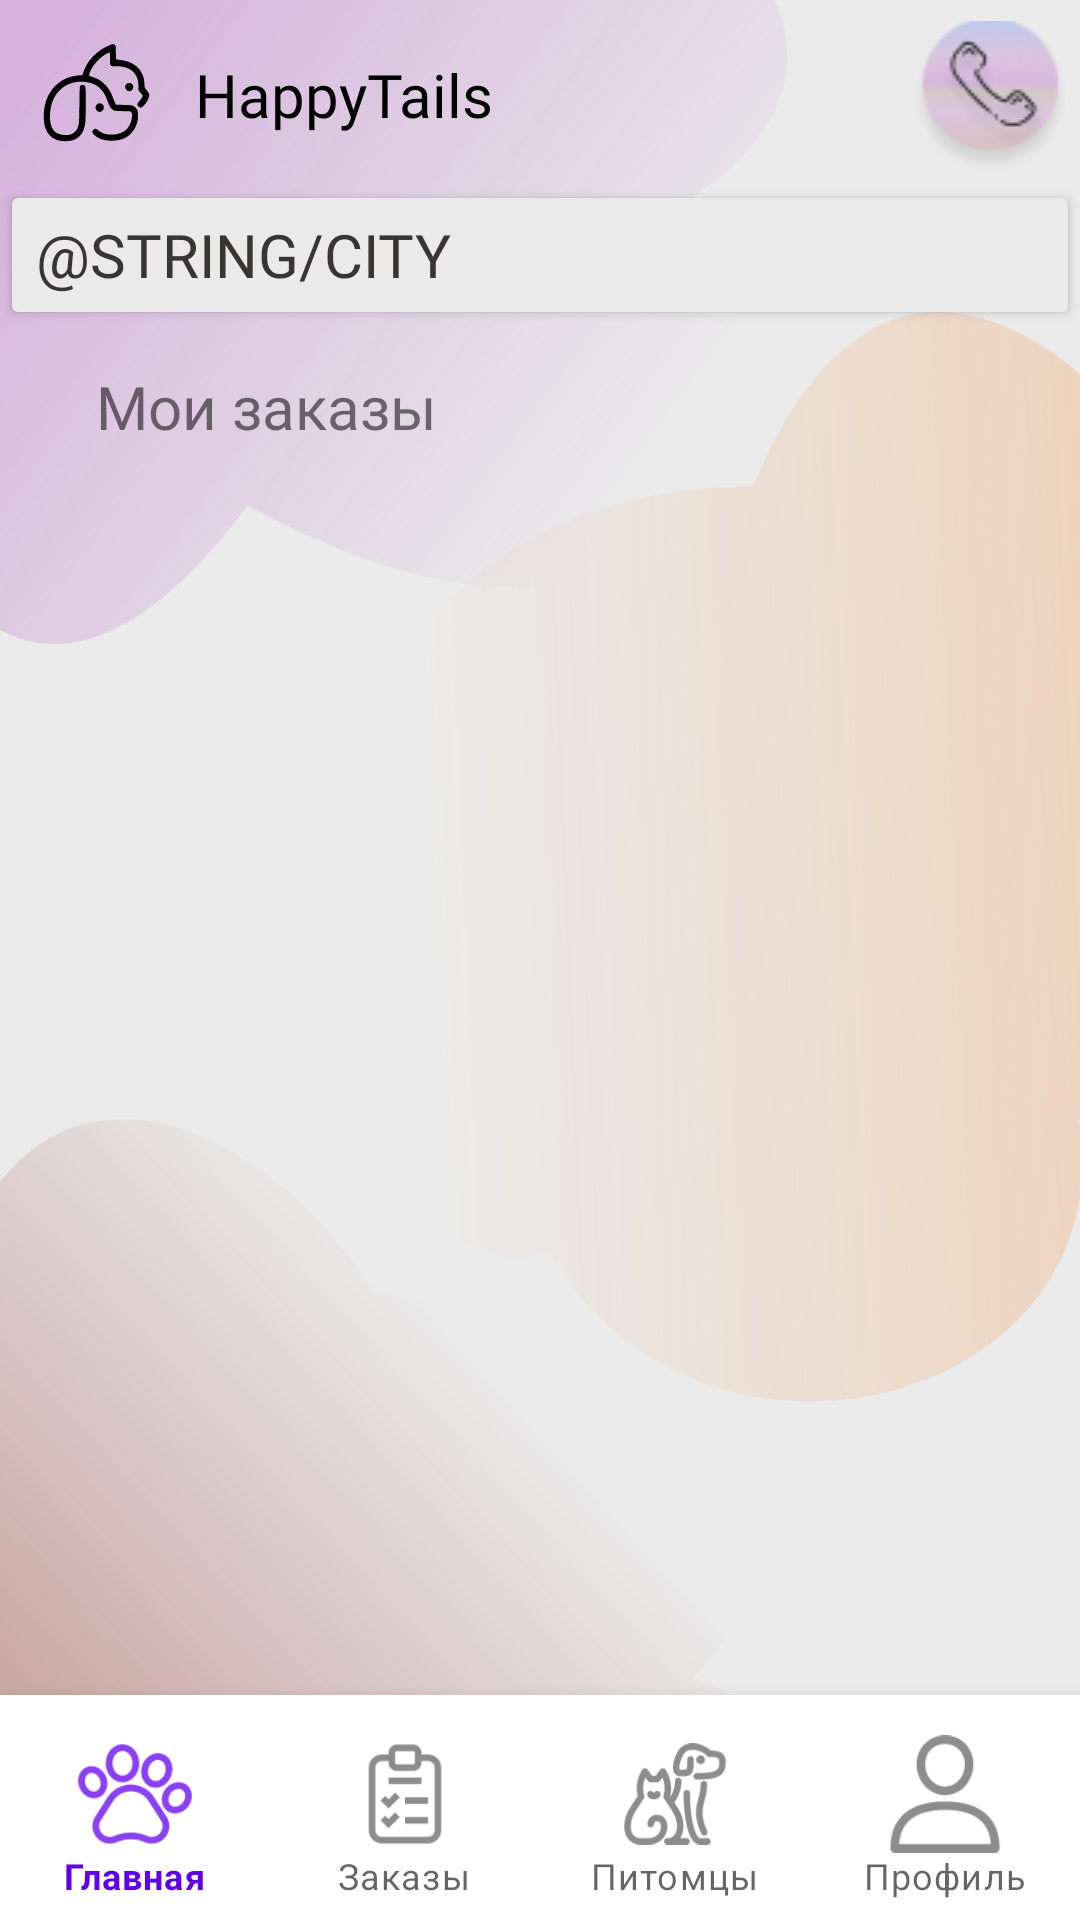

This screen was rendered from an Android layout file. Write that file and the resources it references.
<!-- AndroidManifest.xml: application theme Theme.HappyTails -->
<!-- res/layout/activity_order_page.xml -->
<?xml version="1.0" encoding="utf-8"?>
<androidx.constraintlayout.widget.ConstraintLayout xmlns:android="http://schemas.android.com/apk/res/android"
    xmlns:app="http://schemas.android.com/apk/res-auto"
    android:id="@+id/main"
    android:layout_width="match_parent"
    android:layout_height="match_parent"
    android:background="#EAEAEA">

    <ImageView
        android:id="@+id/imageView"
        android:layout_width="wrap_content"
        android:layout_height="wrap_content"
        app:layout_constraintStart_toStartOf="parent"
        app:layout_constraintTop_toTopOf="parent"
        app:srcCompat="@drawable/im_back_top" />

    <ImageView
        android:id="@+id/imageView2"
        android:layout_width="wrap_content"
        android:layout_height="wrap_content"
        android:layout_marginBottom="172dp"
        app:layout_constraintBottom_toBottomOf="parent"
        app:layout_constraintEnd_toEndOf="parent"
        app:srcCompat="@drawable/im_back_middle" />

    <ImageView
        android:id="@+id/imageView3"
        android:layout_width="wrap_content"
        android:layout_height="wrap_content"
        android:layout_marginBottom="3dp"
        app:layout_constraintBottom_toBottomOf="parent"
        app:layout_constraintStart_toStartOf="parent"
        app:srcCompat="@drawable/im_back_bottom" />

    <ImageView
        android:id="@+id/imageView4"
        android:layout_width="65dp"
        android:layout_height="65dp"
        app:layout_constraintStart_toStartOf="parent"
        app:layout_constraintTop_toTopOf="parent"
        app:srcCompat="@drawable/ic_logo" />

    <TextView
        android:id="@+id/textView"
        android:layout_width="wrap_content"
        android:layout_height="wrap_content"
        android:layout_marginTop="18dp"
        android:fontFamily="@font/noto_sans"
        android:text="@string/app_name"
        android:textColor="#000000"
        android:textSize="20sp"
        app:layout_constraintStart_toEndOf="@+id/imageView4"
        app:layout_constraintTop_toTopOf="parent" />

    <ImageButton
        android:id="@+id/imageButton_phone"
        android:layout_width="50dp"
        android:layout_height="50dp"
        android:layout_marginTop="7dp"
        android:layout_marginEnd="5dp"
        android:backgroundTint="#E9E9E9"
        app:layout_constraintEnd_toEndOf="parent"
        app:layout_constraintTop_toTopOf="parent"
        app:srcCompat="@drawable/btn_phone" />


    <Button
        android:id="@+id/button_city"
        android:layout_width="0dp"
        android:layout_height="50dp"
        android:layout_marginTop="60dp"
        android:backgroundTint="#EAEAEA"
        android:fontFamily="@font/noto_sans"
        android:gravity="left|center_vertical"
        android:text="@string/city"
        android:textColor="#393535"
        android:textSize="20dp"
        android:elevation="20dp"
        app:cornerRadius="0dp"
        app:layout_constraintEnd_toEndOf="parent"
        app:layout_constraintHorizontal_bias="0.0"
        app:layout_constraintStart_toStartOf="parent"
        app:layout_constraintTop_toTopOf="parent" />

    <ImageView
        android:id="@+id/imageView6"
        android:layout_width="25dp"
        android:layout_height="25dp"
        android:layout_marginTop="16dp"
        android:layout_marginEnd="10dp"
        android:layout_marginBottom="15dp"
        app:layout_constraintBottom_toBottomOf="@+id/button_city"
        app:layout_constraintEnd_toEndOf="@id/button_city"
        app:layout_constraintTop_toTopOf="@+id/button_city"
        app:srcCompat="@drawable/ic_right_arrow" />

    <TextView
        android:id="@+id/textView2"
        android:layout_width="wrap_content"
        android:layout_height="wrap_content"
        android:layout_marginStart="32dp"
        android:layout_marginTop="12dp"
        android:fontFamily="@font/noto_sans"
        android:text="Мои заказы"
        android:textSize="20dp"
        app:layout_constraintStart_toStartOf="parent"
        app:layout_constraintTop_toBottomOf="@+id/button_city" />

    <com.google.android.material.bottomnavigation.BottomNavigationView
        android:id="@+id/bottomNavigationView"
        android:layout_width="match_parent"
        android:layout_height="75dp"
        app:itemIconSize="50dp"
        app:labelVisibilityMode="labeled"
        app:layout_constraintBottom_toBottomOf="parent"
        app:layout_constraintEnd_toEndOf="parent"
        app:layout_constraintHorizontal_bias="0.5"
        app:layout_constraintStart_toStartOf="parent"
        app:menu="@menu/bottom_nav_menu"/>

</androidx.constraintlayout.widget.ConstraintLayout>
<!-- resources referenced by this layout -->
<resources>
  <!-- drawable im_back_bottom (drawable) -->
  <vector xmlns:android="http://schemas.android.com/apk/res/android"
      xmlns:aapt="http://schemas.android.com/aapt"
      android:width="263dp"
      android:height="264dp"
      android:viewportWidth="263"
      android:viewportHeight="264">
    <path
        android:pathData="M230.77,186.28C329.75,219.46 169.57,369.98 144.08,293.32C169.57,269.6 -31,382.87 -31,161.37C-31,-60.13 82.5,-10.59 125,58.37C226.5,67.37 288.72,131.44 230.77,186.28Z"
        android:strokeAlpha="0.87"
        android:fillAlpha="0.87">
      <aapt:attr name="android:fillColor">
        <gradient 
            android:startX="168"
            android:startY="88.37"
            android:endX="-13.01"
            android:endY="254.48"
            android:type="linear">
          <item android:offset="0" android:color="#00A65C54"/>
          <item android:offset="1" android:color="#B2A65C54"/>
        </gradient>
      </aapt:attr>
    </path>
  </vector>
  <!-- drawable im_back_middle (drawable) -->
  <vector xmlns:android="http://schemas.android.com/apk/res/android"
      xmlns:aapt="http://schemas.android.com/aapt"
      android:width="244dp"
      android:height="364dp"
      android:viewportWidth="244"
      android:viewportHeight="364">
    <path
        android:pathData="M243.64,268.94C259.37,364.68 116.81,401.27 67.04,312.94C24.98,330.1 -19.16,243.38 8.75,201.78C-17.5,163.7 16.79,58.2 135,58.2C228.5,-167.3 459.13,340.23 243.64,268.94Z"
        android:strokeAlpha="0.8"
        android:fillAlpha="0.8">
      <aapt:attr name="android:fillColor">
        <gradient 
            android:startX="372.85"
            android:startY="208.79"
            android:endX="28.53"
            android:endY="222.9"
            android:type="linear">
          <item android:offset="0" android:color="#B5F5AF72"/>
          <item android:offset="1" android:color="#00F5AF72"/>
        </gradient>
      </aapt:attr>
    </path>
  </vector>
  <!-- drawable im_back_top (drawable) -->
  <vector xmlns:android="http://schemas.android.com/apk/res/android"
      xmlns:aapt="http://schemas.android.com/aapt"
      android:width="263dp"
      android:height="215dp"
      android:viewportWidth="263"
      android:viewportHeight="215">
    <path
        android:pathData="M230.49,66.17C263.91,89.59 252.5,260.5 82.5,168.5C-23.5,311.5 -79.41,83.96 -11.38,8.66C12.45,-54.6 67.54,-30.38 82.5,-44.5C141.77,-100.44 339,-8 230.49,66.17Z"
        android:strokeAlpha="0.83"
        android:fillAlpha="0.6142">
      <aapt:attr name="android:fillColor">
        <gradient 
            android:startX="8.96"
            android:startY="28.09"
            android:endX="204.13"
            android:endY="172.06"
            android:type="linear">
          <item android:offset="0" android:color="#B7BC6BCC"/>
          <item android:offset="1" android:color="#00BC6BCC"/>
        </gradient>
      </aapt:attr>
    </path>
  </vector>
  <string name="app_name">HappyTails</string>
  <style name="Theme.HappyTails" parent="Theme.MaterialComponents.DayNight.DarkActionBar">
          
          <item name="colorPrimary">@color/purple_500</item>
          <item name="colorPrimaryVariant">@color/purple_700</item>
          <item name="colorOnPrimary">@color/white</item>
          
          <item name="colorSecondary">@color/teal_200</item>
          <item name="colorSecondaryVariant">@color/teal_700</item>
          <item name="colorOnSecondary">@color/black</item>
          
          <item name="android:statusBarColor">?attr/colorPrimaryVariant</item>
          
      </style>
  <color name="purple_500">#FF6200EE</color>
  <color name="purple_700">#FF3700B3</color>
  <color name="white">#FFFFFFFF</color>
  <color name="teal_200">#FF03DAC5</color>
  <color name="teal_700">#FF018786</color>
  <color name="black">#FF000000</color>
</resources>
